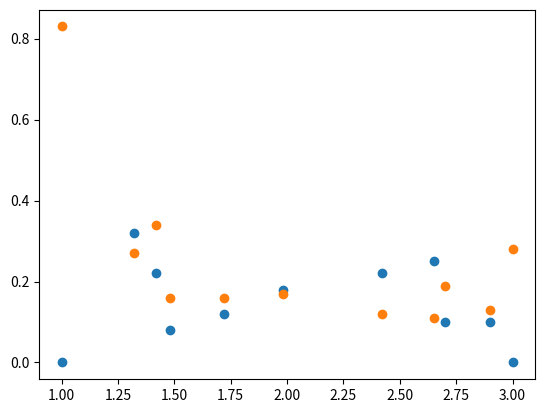

This chart was generated by the following Python code:
import numpy as np
import matplotlib.pyplot as plt

def main():
    incidence = [1, 1.42, 1.48, 1.72, 1.98, 1.32,2.42,2.65,2.7,2.9,3]
    linear_model_residual = [0,0.22,0.08,0.12,0.18,0.32,0.22,0.25,0.1,0.1,0]
    regression_model_residual = [0.83, 0.34, 0.16, 0.16, 0.17, 0.27, 0.12, 0.11, 0.19, 0.13, 0.28]
    x_1 = [0.0,1.0]
    y_1 = [3.0,0.0]
    plt.scatter(incidence, linear_model_residual)
    plt.scatter(incidence, regression_model_residual)
    #plt.title("Average Number of Test vs Incidence Scatter Diagarm")
    #plt.xlabel("Incidence")  # x label
    #plt.ylabel("Average Number of Test")  # y label
    #m, b = np.polyfit(x, y, 1)
    #print(m,b)
    #plt.plot(np.array(x), m * np.array(x) + b)
    #plt.plot(x_1, y_1)

    plt.show()


main()
